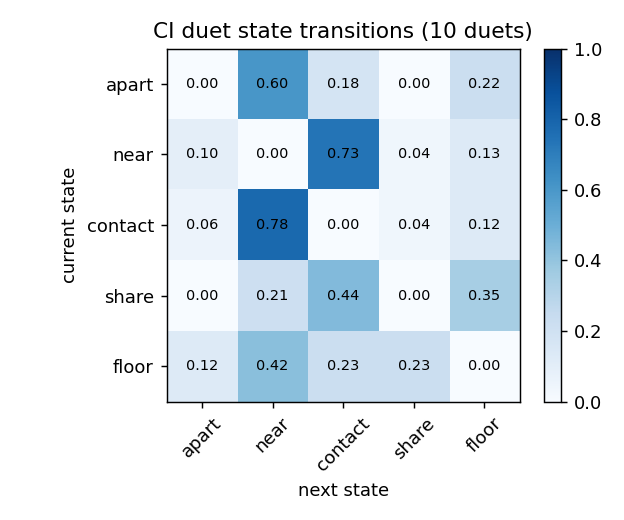

The file beside this chart, header and first rows:
, apart, near, contact, share, floor
apart, 0.0, 0.603, 0.176, 0.0, 0.221
near, 0.097, 0.0, 0.735, 0.036, 0.131
contact, 0.058, 0.781, 0.0, 0.036, 0.125
share, 0.0, 0.212, 0.442, 0.0, 0.346
floor, 0.125, 0.425, 0.225, 0.225, 0.0
